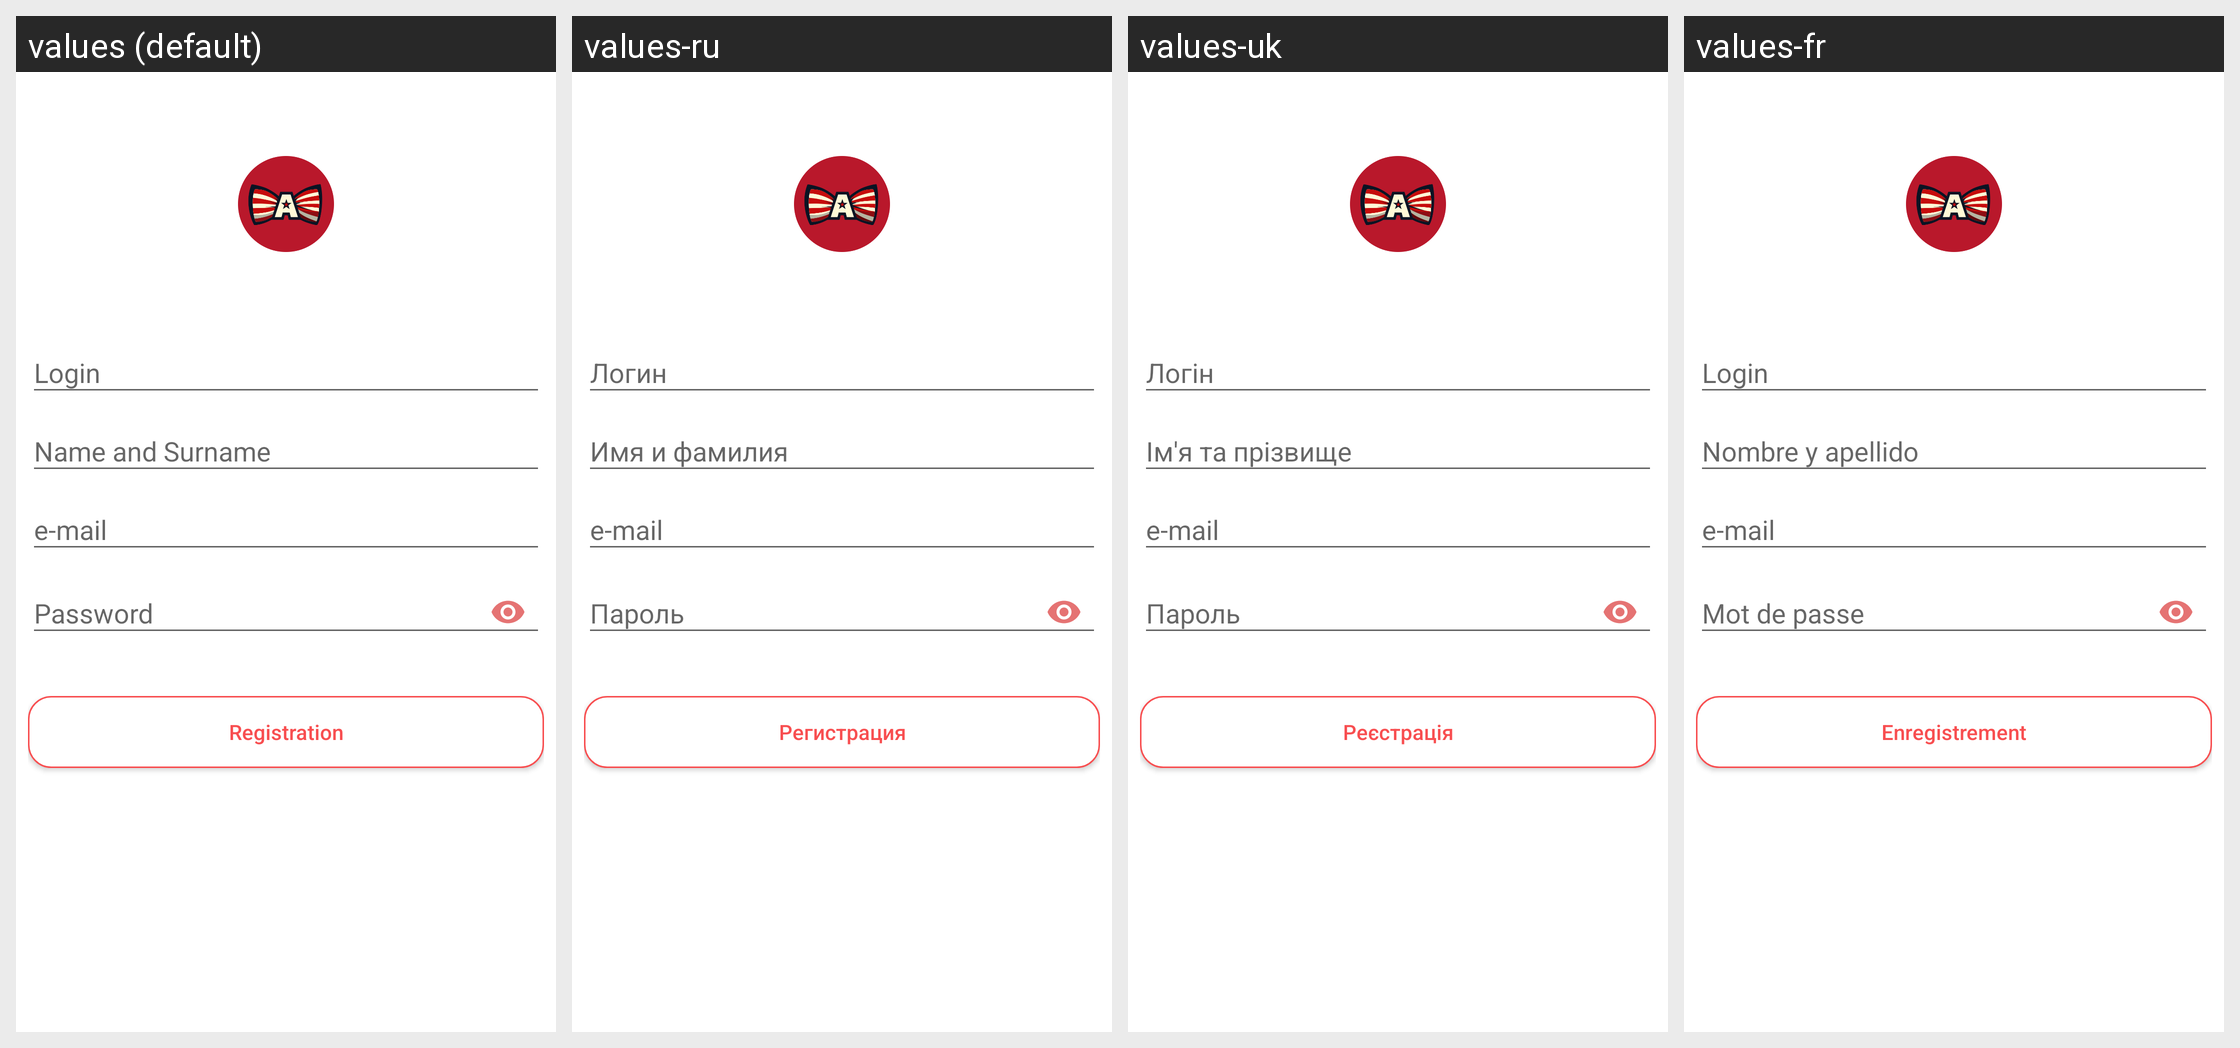

The Android screen above is rendered under several locales of the same app. Produce the string resources it draws, with the default and per-locale values.
Android screen res/layout/fragment_registration.xml rendered under 4 locales, left to right: values (default), values-ru, values-uk, values-fr. Device: Nexus 5 (rendered at 1080×1920; each locale shown at half size, 540×960, under a caption strip naming it); theme AppTheme.
Other locales in the repository, not shown: values-es.
Strings drawn on this screen, with the default value and each locale's value (text and hints the layout hard-codes, and strings that could not be matched under every locale, appear in the picture but are not listed):

login
  values: Login
  values-ru: Логин
  values-uk: Логін
  values-fr: Login

name
  values: Name and Surname
  values-ru: Имя и фамилия
  values-uk: Ім'я та прізвище
  values-fr: Nombre y apellido

email
  values: e-mail
  values-ru: e-mail
  values-uk: e-mail  [not translated; the default value is used]
  values-fr: e-mail  [not translated; the default value is used]

registration
  values: Registration
  values-ru: Регистрация
  values-uk: Реєстрація
  values-fr: Enregistrement
